Image classification data set "final" (sam-atil/Pokemon_ShinyHunter on GitHub). Class labels (60): Abra, Abra shiny, Bellsprout, Bellsprout shiny, Caterpie, Caterpie shiny, Clefairy, Clefairy shiny, Ditto, Ditto shiny, Drowzee, Drowzee shiny, Ekans, Ekans shiny, Geodude, Geodude shiny, Growlithe, Growlithe shiny, Hoothoot, Hoothoot shiny, Hoppip, Hoppip shiny, Kakuna, Kakuna shiny, Ledyba, Ledyba shiny, Mareep, Mareep shiny, Meowth, Meowth shiny, Metapod, Metapod shiny, Nidoran female, Nidoran female shiny, Nidoran male, Nidoran male shiny, Pidgey, Pidgey shiny, Pikachu, Pikachu shiny, Rattata, Rattata shiny, Sentret, Sentret shiny, Spearow, Spearow shiny, Spinarak, Spinarak shiny, Stantler, Stantler shiny, Vulpix, Vulpix shiny, Weedle, Weedle shiny, Wooper, Wooper shiny, Yanma, Yanma shiny, Zubat, Zubat shiny.

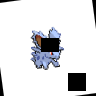
Label: Nidoran male shiny

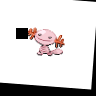
Label: Wooper shiny

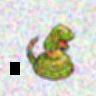
Label: Ekans shiny

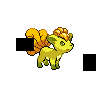
Label: Vulpix shiny

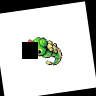
Label: Caterpie

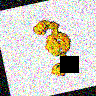
Label: Geodude shiny
